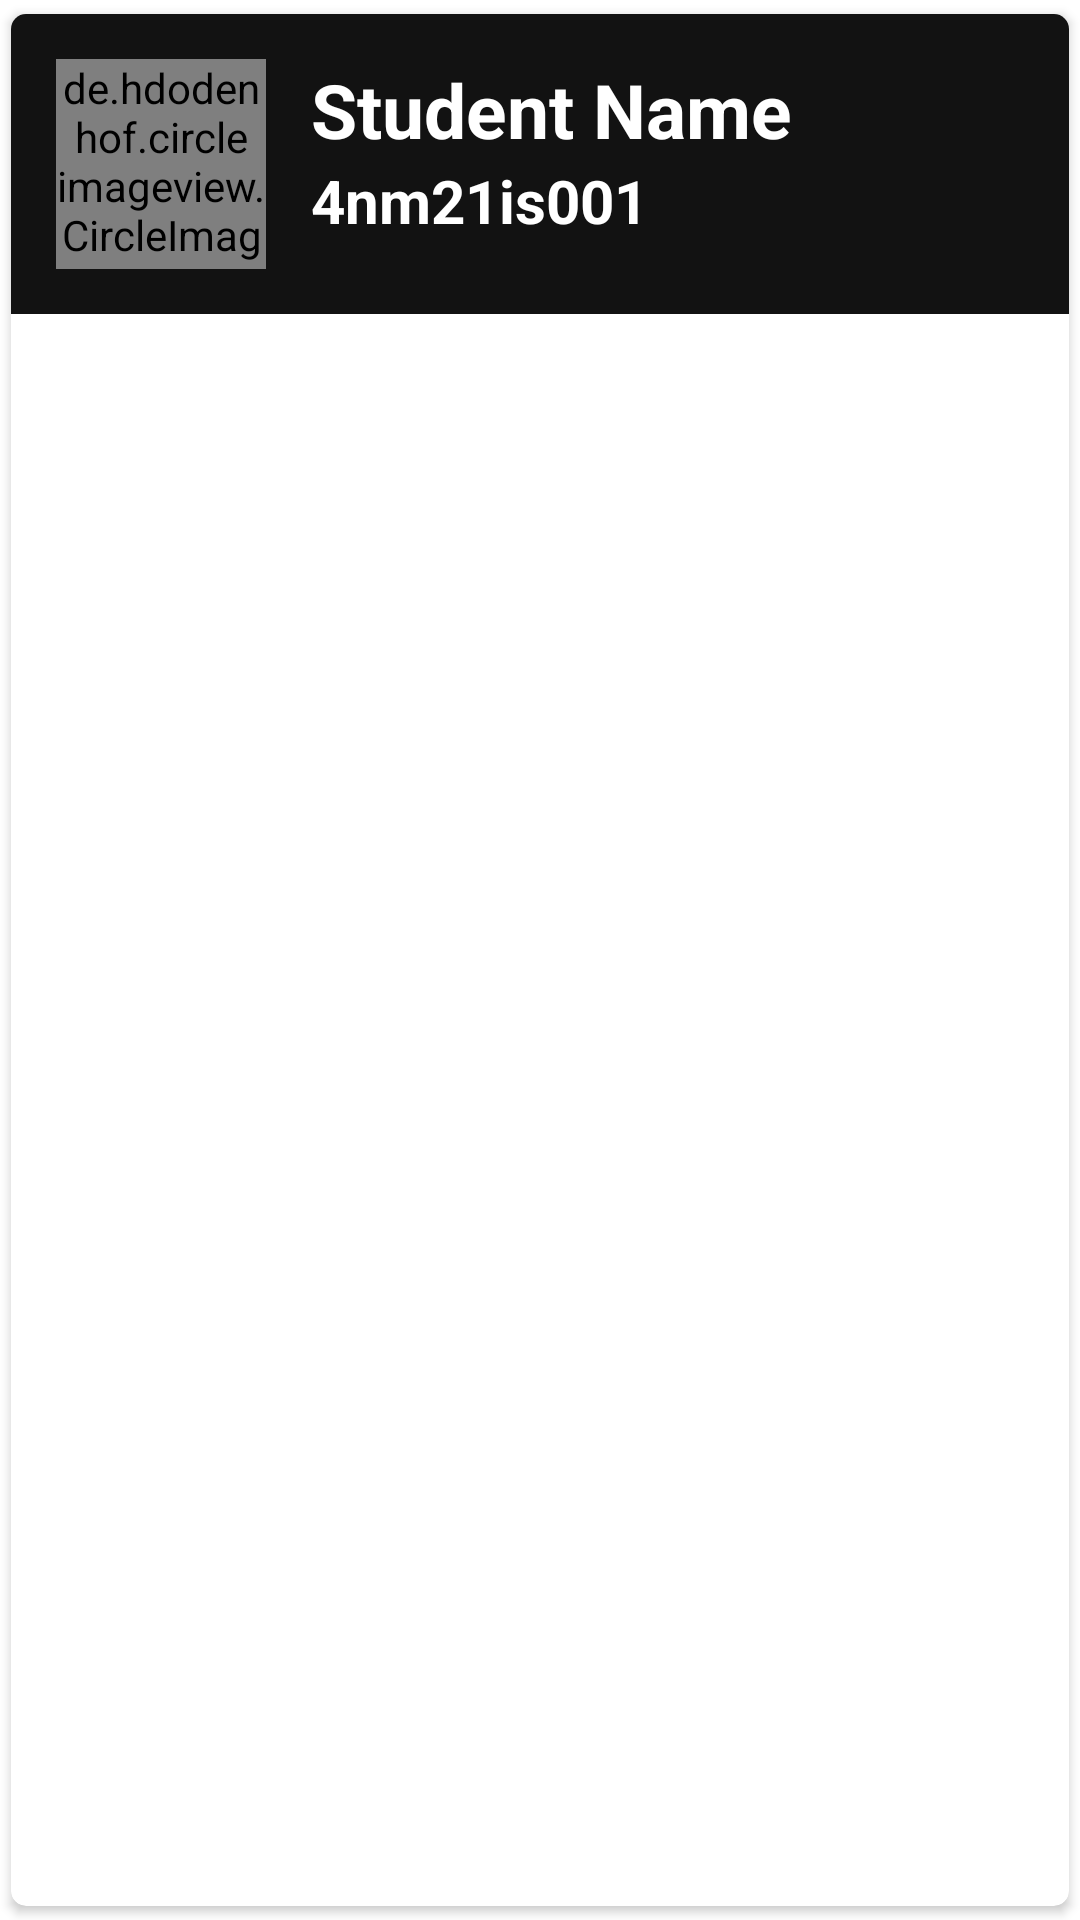

The Android layout XML behind this screen, and the referenced resources:
<!-- AndroidManifest.xml: application theme Theme.FIreBase_auth -->
<!-- res/layout/display_item.xml -->
<?xml version="1.0" encoding="utf-8"?>
<androidx.cardview.widget.CardView xmlns:android="http://schemas.android.com/apk/res/android"
    xmlns:app="http://schemas.android.com/apk/res-auto"
    android:layout_width="match_parent"
    android:layout_height="wrap_content"
    android:background="#121212"
    android:elevation="5dp"
    app:cardCornerRadius="5dp"
    app:cardUseCompatPadding="true">

    <RelativeLayout
        android:layout_width="match_parent"
        android:layout_height="wrap_content"
        android:background="#121212"
        android:padding="15dp">

        <de.hdodenhof.circleimageview.CircleImageView
            android:id="@+id/img"
            android:layout_width="70dp"
            android:layout_height="70dp"
            android:layout_centerVertical="true"
            android:src="@drawable/ic_baseline_person_24"
            app:civ_border_color="@color/white"
            app:civ_border_width="1dp" />

        <TextView
            android:id="@+id/displayName"
            android:layout_width="match_parent"
            android:layout_height="wrap_content"
            android:layout_marginLeft="15dp"
            android:layout_toRightOf="@+id/img"
            android:text="Student Name"
            android:textColor="@color/white"
            android:textSize="25sp"
            android:textStyle="bold" />

        <TextView
            android:id="@+id/displayUsn"
            android:layout_width="match_parent"
            android:layout_height="wrap_content"
            android:layout_below="@+id/displayName"
            android:layout_marginLeft="15dp"
            android:layout_toRightOf="@+id/img"
            android:text="4nm21is001"
            android:textColor="@color/white"
            android:textSize="20sp"
            android:textStyle="bold" />


    </RelativeLayout>


</androidx.cardview.widget.CardView>
<!-- resources referenced by this layout -->
<resources>
  <style name="Theme.FIreBase_auth" parent="Theme.MaterialComponents.DayNight.DarkActionBar">
          
          <item name="colorPrimary">@color/purple_500</item>
          <item name="colorPrimaryVariant">@color/purple_700</item>
          <item name="colorOnPrimary">@color/white</item>
          
          <item name="colorSecondary">@color/teal_200</item>
          <item name="colorSecondaryVariant">@color/teal_700</item>
          <item name="colorOnSecondary">@color/black</item>
          
          <item name="android:statusBarColor">?attr/colorPrimaryVariant</item>
          
      </style>
  <!-- not gathered from this repository: default colours our renderer supplied (Android Studio template values) -->
  <color name="purple_500">#FF6200EE</color>
  <color name="purple_700">#FF3700B3</color>
  <color name="teal_200">#FF03DAC5</color>
  <color name="teal_700">#FF018786</color>
  <color name="black">#FF000000</color>
  <color name="white">#FFFFFFFF</color>
</resources>
